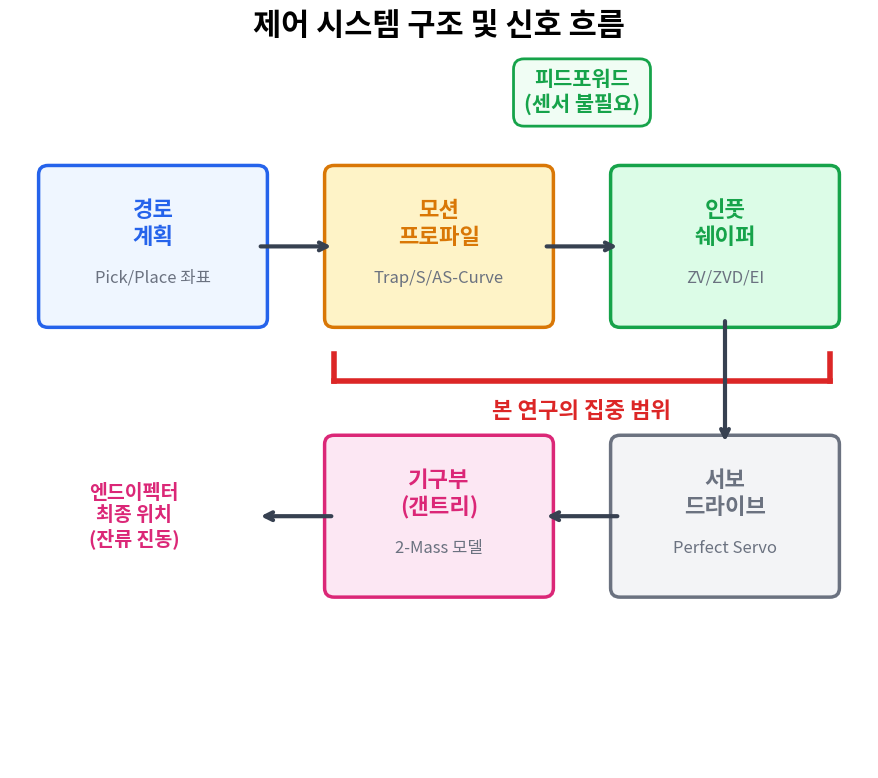

This chart was generated by the following Python code: (Note: this script raises an exception after producing the figure.)
import sys
try:
    sys.stdout.reconfigure(encoding='utf-8')
except AttributeError:
    pass
import numpy as np
from pathlib import Path
import matplotlib
matplotlib.use('Agg')
import matplotlib.pyplot as plt
import matplotlib.patches as patches
from matplotlib import font_manager

# 한국어 폰트 설정
font_paths = [
    'C:/Windows/Fonts/malgun.ttf',
    'C:/Windows/Fonts/NanumGothic.ttf',
]
font_path = None
for fp in font_paths:
    if Path(fp).exists():
        font_path = fp
        break

if font_path:
    font_prop = font_manager.FontProperties(fname=font_path)
    plt.rcParams['font.family'] = font_prop.get_name()
    print(f"Using font: {font_prop.get_name()}")

plt.rcParams.update({
    'font.size': 14, 'figure.facecolor': 'white', 'axes.facecolor': '#fafafa',
    'axes.grid': False, 'figure.dpi': 300,
    'axes.unicode_minus': False,
})
OUT = Path(r'd:\dongwon\PICKPLACEROBOT\experiments')

print("Generating: slide_control_block_kr.png (Large Version)...")

fig, ax = plt.subplots(figsize=(9, 8))
ax.set_xlim(0, 9); ax.set_ylim(0, 8)
ax.axis('off')

def draw_block(ax, x, y, w, h, label, sublabel, facecolor, edgecolor, fontsize=16):
    box = patches.FancyBboxPatch((x, y), w, h, boxstyle="round,pad=0.1",
                                  facecolor=facecolor, edgecolor=edgecolor, linewidth=2.5)
    ax.add_patch(box)
    ax.text(x+w/2, y+h/2+0.25, label, ha='center', va='center', fontsize=fontsize, fontweight='bold', color=edgecolor)
    if sublabel:
        ax.text(x+w/2, y+h/2-0.35, sublabel, ha='center', va='center', fontsize=12, color='#6b7280', style='italic')

# Row 1 (Top, y=5.0)
draw_block(ax, 0.4, 5.0, 2.2, 1.6, '경로\n계획', 'Pick/Place 좌표', '#eff6ff', '#2563eb')
draw_block(ax, 3.4, 5.0, 2.2, 1.6, '모션\n프로파일', 'Trap/S/AS-Curve', '#fef3c7', '#d97706')
draw_block(ax, 6.4, 5.0, 2.2, 1.6, '인풋\n쉐이퍼', 'ZV/ZVD/EI', '#dcfce7', '#16a34a')

# Row 2 (Bottom, y=2.0)
draw_block(ax, 6.4, 2.0, 2.2, 1.6, '서보\n드라이브', 'Perfect Servo', '#f3f4f6', '#6b7280')
draw_block(ax, 3.4, 2.0, 2.2, 1.6, '기구부\n(갠트리)', '2-Mass 모델', '#fce7f3', '#db2777')

# Arrows Row 1
ax.annotate('', xy=(3.4, 5.8), xytext=(2.6, 5.8), arrowprops=dict(arrowstyle='->', lw=3, color='#374151'))
ax.annotate('', xy=(6.4, 5.8), xytext=(5.6, 5.8), arrowprops=dict(arrowstyle='->', lw=3, color='#374151'))

# Arrow Down
ax.annotate('', xy=(7.5, 3.6), xytext=(7.5, 5.0), arrowprops=dict(arrowstyle='->', lw=3, color='#374151'))

# Arrows Row 2
ax.annotate('', xy=(5.6, 2.8), xytext=(6.4, 2.8), arrowprops=dict(arrowstyle='->', lw=3, color='#374151'))
ax.annotate('', xy=(2.6, 2.8), xytext=(3.4, 2.8), arrowprops=dict(arrowstyle='->', lw=3, color='#374151'))

# Final Output text
ax.text(1.3, 2.8, '엔드이펙터\n최종 위치\n(잔류 진동)', fontsize=14, va='center', ha='center', fontweight='bold', color='#db2777')

# Scope bracket for Row 1
bracket_y = 4.3
ax.plot([3.4, 3.4], [bracket_y, bracket_y+0.3], color='#dc2626', linewidth=4)
ax.plot([3.4, 8.6], [bracket_y, bracket_y], color='#dc2626', linewidth=4)
ax.plot([8.6, 8.6], [bracket_y, bracket_y+0.3], color='#dc2626', linewidth=4)
ax.text(6.0, bracket_y-0.4, '본 연구의 집중 범위', ha='center', fontsize=16, fontweight='bold', color='#dc2626')

ax.annotate('피드포워드\n(센서 불필요)', xy=(6.0, 7.3), fontsize=15, ha='center',
            fontweight='bold', color='#16a34a',
            bbox=dict(boxstyle='round,pad=0.5', facecolor='#f0fdf4', edgecolor='#16a34a', linewidth=2))

ax.set_title('제어 시스템 구조 및 신호 흐름', fontsize=22, fontweight='bold', pad=10)
plt.tight_layout()
plt.savefig(OUT/'slide_control_block_kr.png', bbox_inches='tight')
plt.close()
print("Saved: slide_control_block_kr.png (Large version)")
